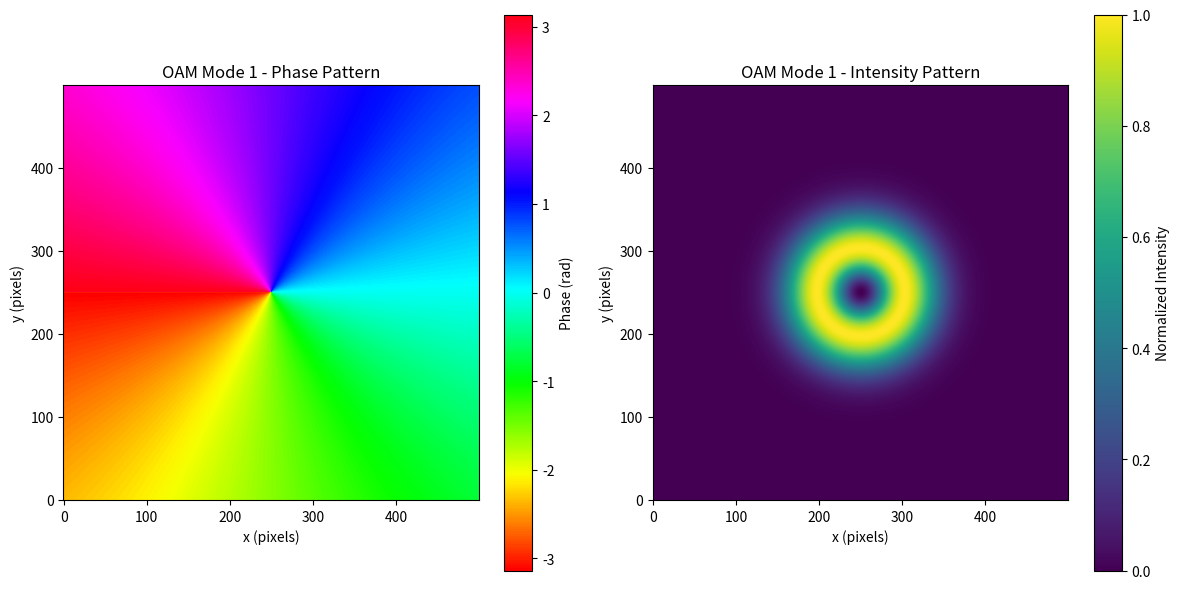
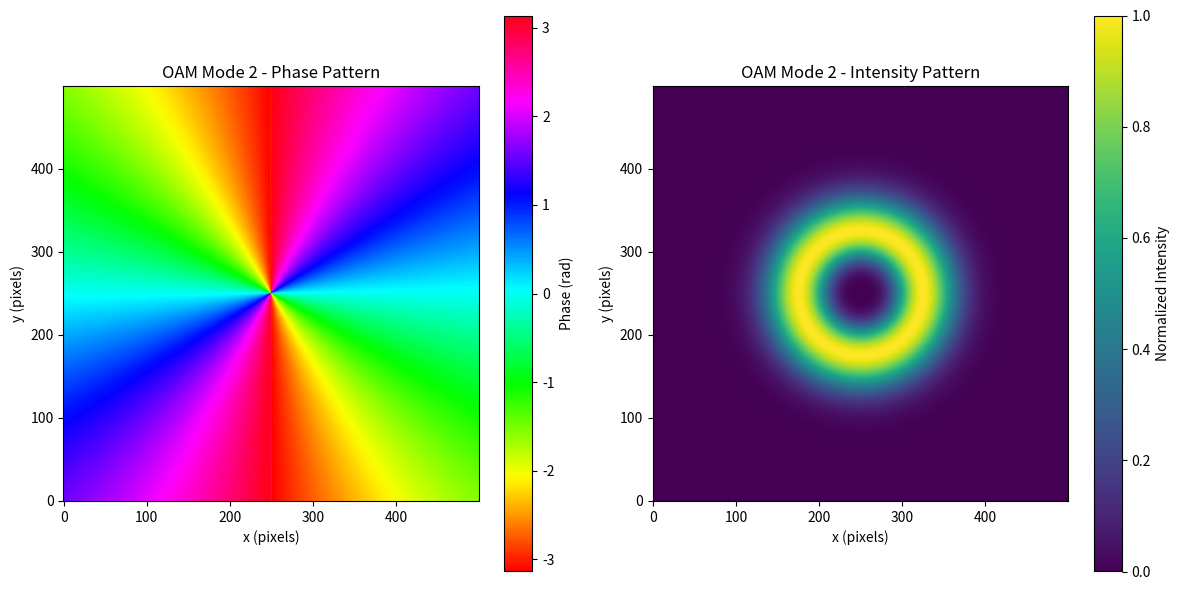
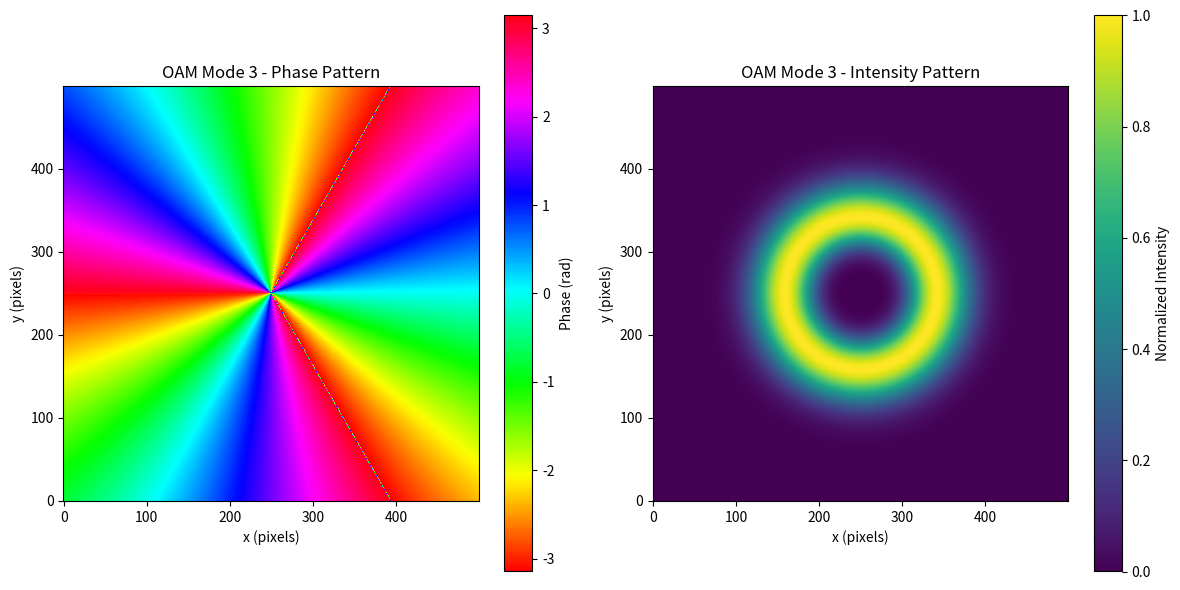
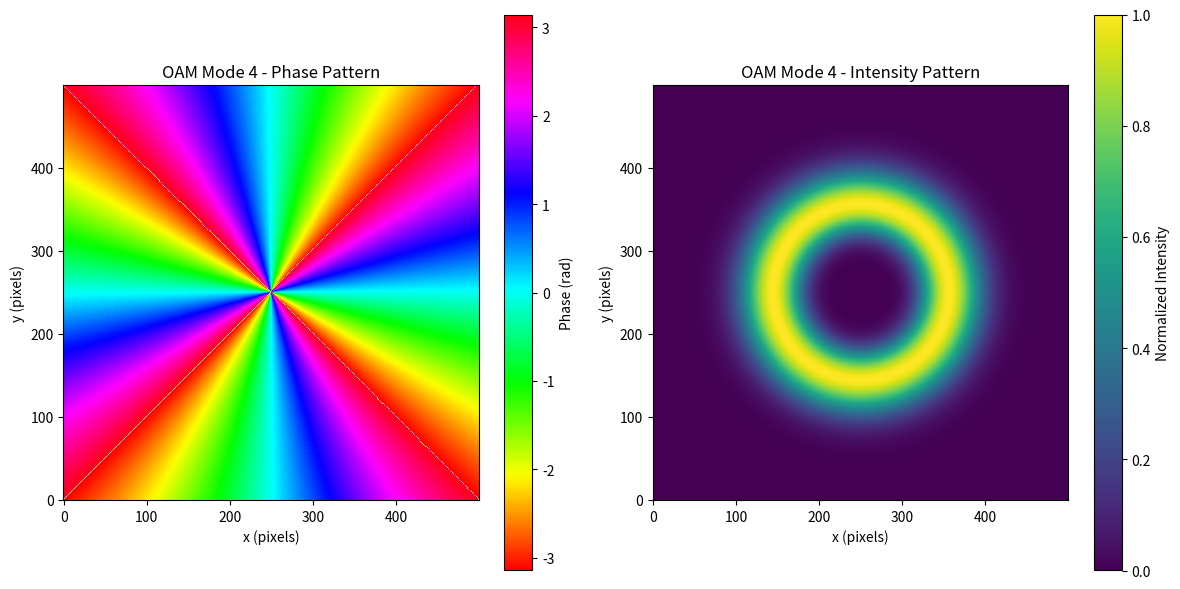
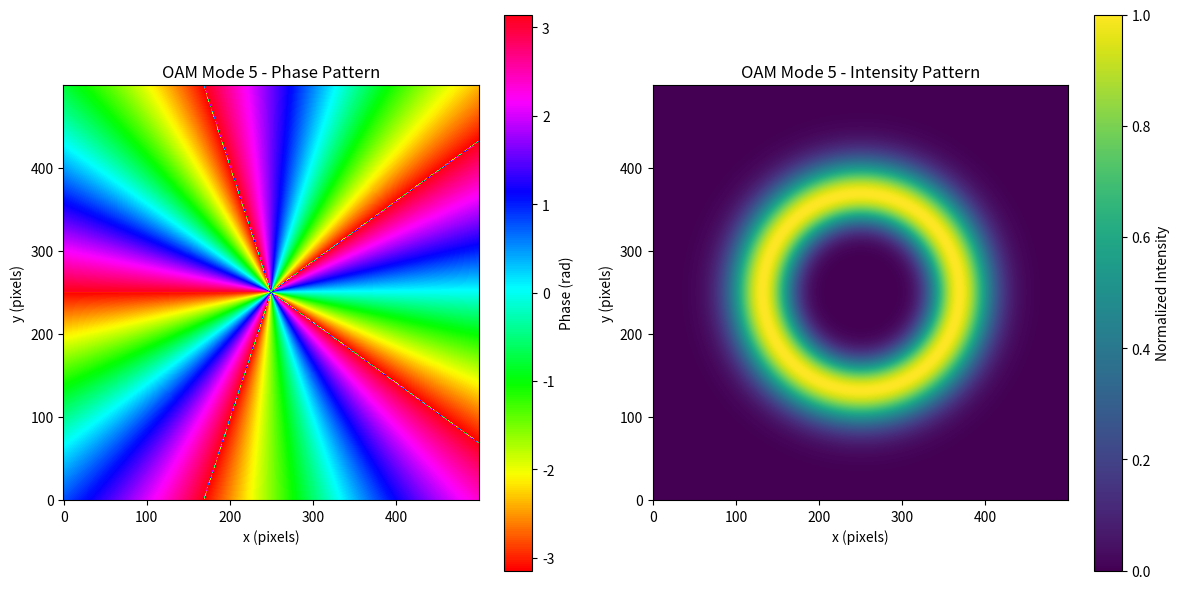
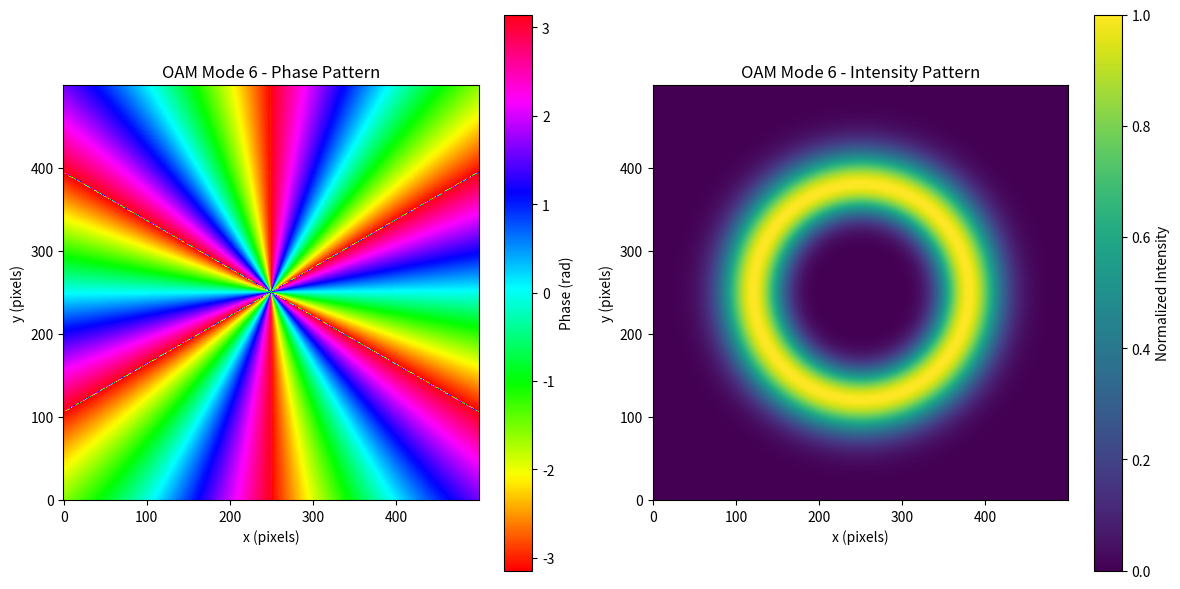
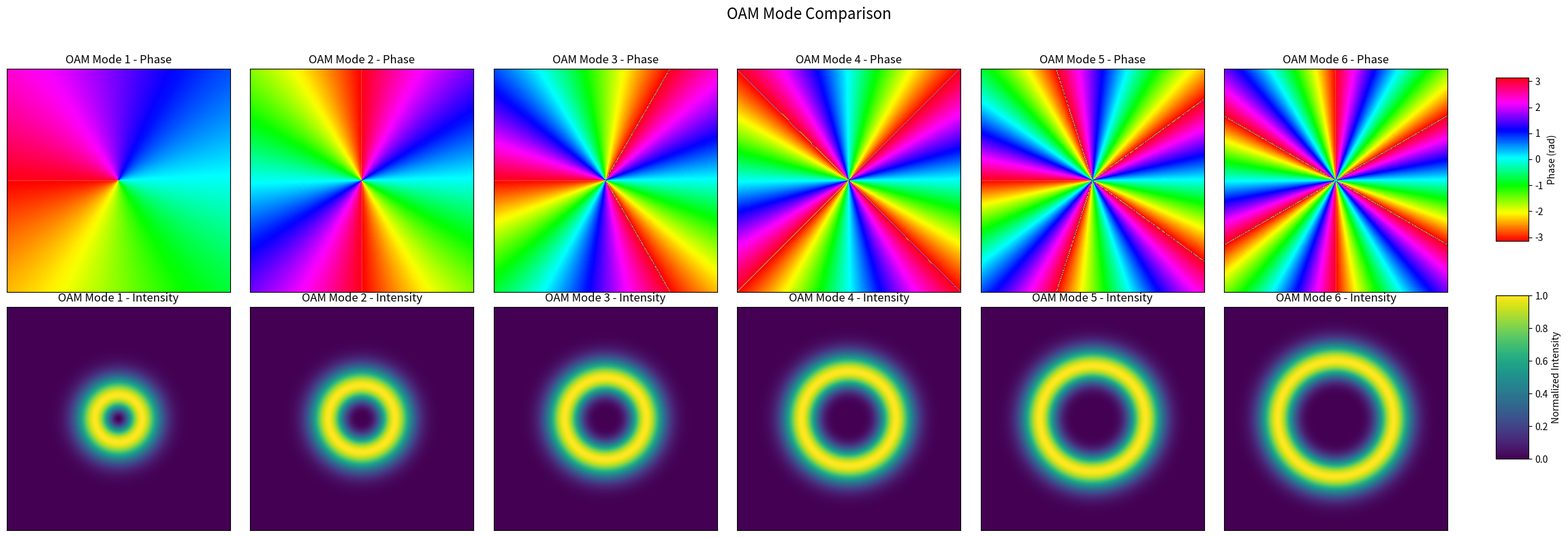
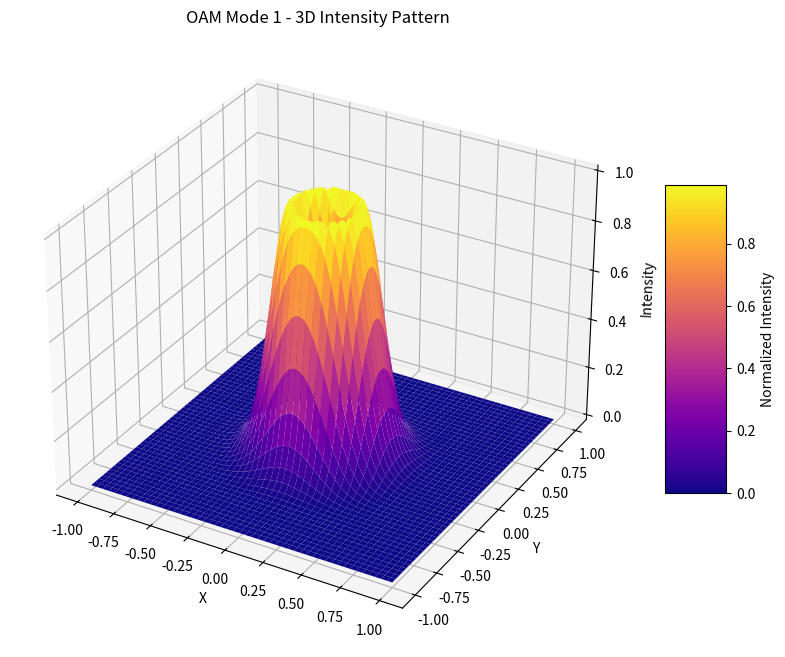
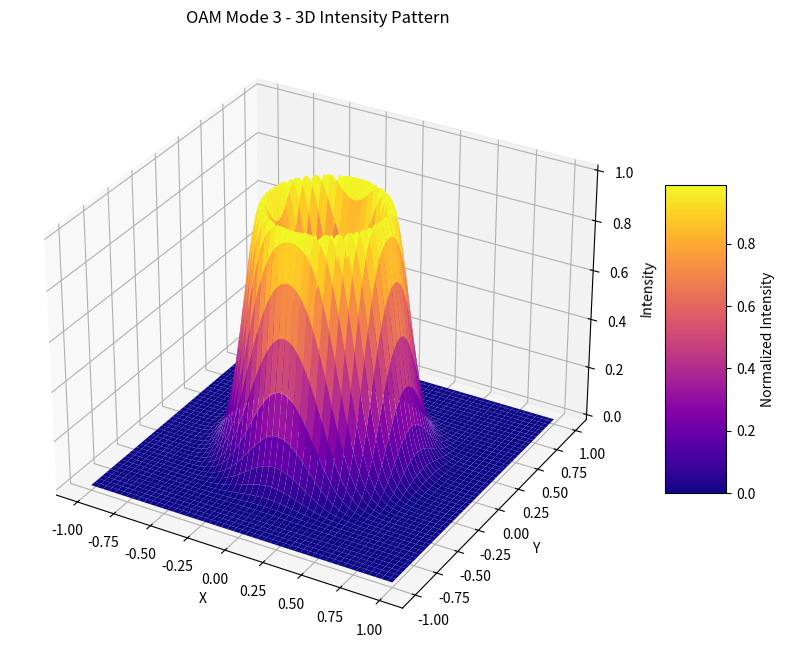
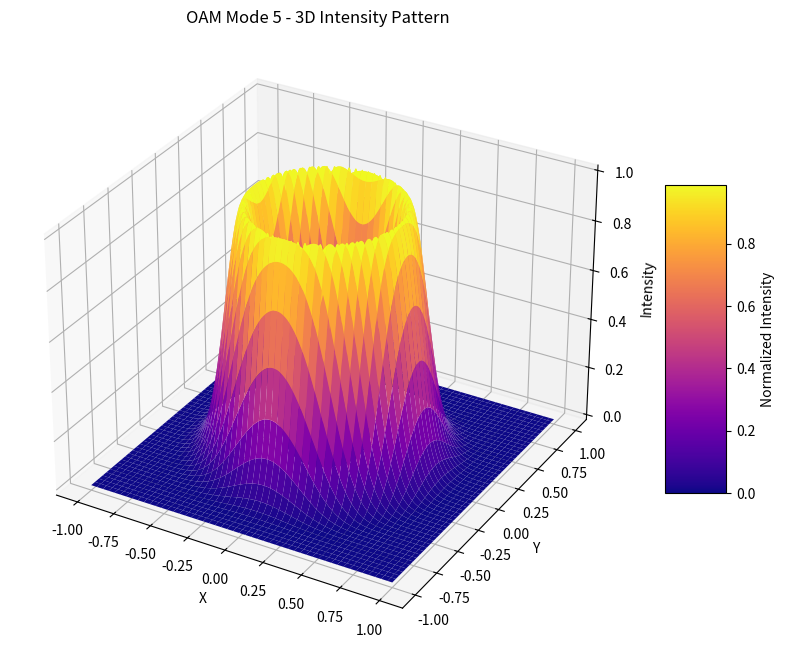
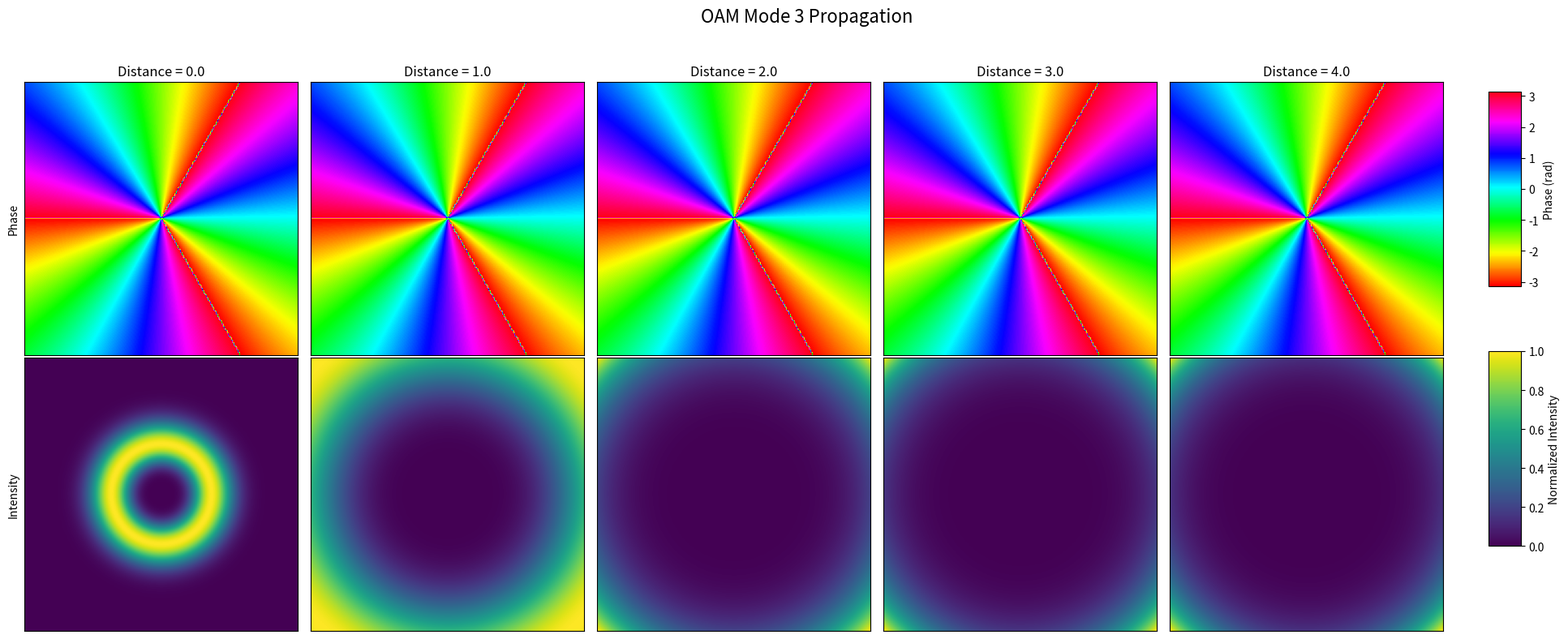

These charts were generated, in order, by the following Python code:
import numpy as np
import matplotlib.pyplot as plt
from matplotlib import cm
import os
from typing import Optional, Tuple, List


def generate_oam_mode(l: int, size: int = 500, beam_width: float = 0.3) -> Tuple[np.ndarray, np.ndarray]:
    """
    Generate a Laguerre-Gaussian OAM mode with topological charge l.
    
    Args:
        l: Topological charge (OAM mode number)
        size: Size of the grid (pixels)
        beam_width: Relative beam width
        
    Returns:
        Tuple of (complex field, intensity)
    """
    # Create coordinate grid
    x = np.linspace(-1, 1, size)
    y = np.linspace(-1, 1, size)
    X, Y = np.meshgrid(x, y)
    
    # Convert to polar coordinates
    r = np.sqrt(X**2 + Y**2)
    phi = np.arctan2(Y, X)
    
    # Generate LG beam (simplified model)
    # Using only the azimuthal phase term and Gaussian amplitude
    w = beam_width  # Beam waist
    amplitude = np.exp(-r**2 / w**2) * (r/w)**(abs(l))
    phase = np.exp(1j * l * phi)
    
    # Create complex field
    field = amplitude * phase
    
    # Calculate intensity
    intensity = np.abs(field)**2
    
    # Normalize
    intensity = intensity / np.max(intensity)
    
    return field, intensity


def plot_oam_mode(l: int, size: int = 500, beam_width: float = 0.3, 
                  save_path: Optional[str] = None, show: bool = True) -> None:
    """
    Plot the phase and intensity of an OAM mode.
    
    Args:
        l: Topological charge (OAM mode number)
        size: Size of the grid (pixels)
        beam_width: Relative beam width
        save_path: Path to save the plot, if None, don't save
        show: Whether to display the plot
    """
    field, intensity = generate_oam_mode(l, size, beam_width)
    phase = np.angle(field)
    
    fig, axes = plt.subplots(1, 2, figsize=(12, 6))
    
    # Plot phase
    im0 = axes[0].imshow(phase, cmap='hsv', origin='lower')
    axes[0].set_title(f'OAM Mode {l} - Phase Pattern')
    axes[0].set_xlabel('x (pixels)')
    axes[0].set_ylabel('y (pixels)')
    plt.colorbar(im0, ax=axes[0], label='Phase (rad)')
    
    # Plot intensity
    im1 = axes[1].imshow(intensity, cmap='viridis', origin='lower')
    axes[1].set_title(f'OAM Mode {l} - Intensity Pattern')
    axes[1].set_xlabel('x (pixels)')
    axes[1].set_ylabel('y (pixels)')
    plt.colorbar(im1, ax=axes[1], label='Normalized Intensity')
    
    plt.tight_layout()
    
    # Save if path is provided
    if save_path:
        os.makedirs(os.path.dirname(save_path), exist_ok=True)
        plt.savefig(save_path, dpi=300, bbox_inches='tight')
        print(f"Saved OAM mode {l} visualization to {save_path}")
    
    if show:
        plt.show()
    else:
        plt.close()


def plot_multiple_oam_modes(modes: List[int], size: int = 500, beam_width: float = 0.3,
                           save_dir: Optional[str] = None, show: bool = True) -> None:
    """
    Plot multiple OAM modes in a grid.
    
    Args:
        modes: List of OAM mode numbers to plot
        size: Size of the grid (pixels)
        beam_width: Relative beam width
        save_dir: Directory to save the plots, if None, don't save
        show: Whether to display the plot
    """
    n_modes = len(modes)
    fig, axes = plt.subplots(2, n_modes, figsize=(4*n_modes, 8))
    
    for i, l in enumerate(modes):
        field, intensity = generate_oam_mode(l, size, beam_width)
        phase = np.angle(field)
        
        # Plot phase
        im0 = axes[0, i].imshow(phase, cmap='hsv', origin='lower')
        axes[0, i].set_title(f'OAM Mode {l} - Phase')
        axes[0, i].set_xticks([])
        axes[0, i].set_yticks([])
        
        # Plot intensity
        im1 = axes[1, i].imshow(intensity, cmap='viridis', origin='lower')
        axes[1, i].set_title(f'OAM Mode {l} - Intensity')
        axes[1, i].set_xticks([])
        axes[1, i].set_yticks([])
    
    # Add colorbars
    cbar_ax0 = fig.add_axes([0.92, 0.55, 0.02, 0.3])
    cbar_ax1 = fig.add_axes([0.92, 0.15, 0.02, 0.3])
    fig.colorbar(im0, cax=cbar_ax0, label='Phase (rad)')
    fig.colorbar(im1, cax=cbar_ax1, label='Normalized Intensity')
    
    plt.suptitle('OAM Mode Comparison', fontsize=16)
    plt.tight_layout(rect=[0, 0, 0.9, 0.95])
    
    # Save if directory is provided
    if save_dir:
        os.makedirs(save_dir, exist_ok=True)
        save_path = os.path.join(save_dir, f"oam_modes_comparison.png")
        plt.savefig(save_path, dpi=300, bbox_inches='tight')
        print(f"Saved OAM modes comparison to {save_path}")
    
    if show:
        plt.show()
    else:
        plt.close()


def plot_oam_mode_3d(l: int, size: int = 200, beam_width: float = 0.3,
                    save_path: Optional[str] = None, show: bool = True) -> None:
    """
    Create a 3D visualization of an OAM mode intensity pattern.
    
    Args:
        l: Topological charge (OAM mode number)
        size: Size of the grid (pixels)
        beam_width: Relative beam width
        save_path: Path to save the plot, if None, don't save
        show: Whether to display the plot
    """
    # Generate the OAM mode
    field, intensity = generate_oam_mode(l, size, beam_width)
    
    # Create coordinate grid
    x = np.linspace(-1, 1, size)
    y = np.linspace(-1, 1, size)
    X, Y = np.meshgrid(x, y)
    
    # Create 3D plot
    fig = plt.figure(figsize=(10, 8))
    ax = fig.add_subplot(111, projection='3d')
    
    # Plot the surface
    surf = ax.plot_surface(X, Y, intensity, cmap=cm.plasma, linewidth=0, antialiased=True)
    
    # Add labels and title
    ax.set_xlabel('X')
    ax.set_ylabel('Y')
    ax.set_zlabel('Intensity')
    ax.set_title(f'OAM Mode {l} - 3D Intensity Pattern')
    
    # Add a color bar
    fig.colorbar(surf, ax=ax, shrink=0.5, aspect=5, label='Normalized Intensity')
    
    # Save if path is provided
    if save_path:
        os.makedirs(os.path.dirname(save_path), exist_ok=True)
        plt.savefig(save_path, dpi=300, bbox_inches='tight')
        print(f"Saved OAM mode {l} 3D visualization to {save_path}")
    
    if show:
        plt.show()
    else:
        plt.close()


def visualize_oam_propagation(l: int, distances: List[float], size: int = 200, beam_width: float = 0.3,
                             save_path: Optional[str] = None, show: bool = True) -> None:
    """
    Visualize how an OAM mode propagates and evolves over distance.
    
    Args:
        l: Topological charge (OAM mode number)
        distances: List of propagation distances (normalized)
        size: Size of the grid (pixels)
        beam_width: Initial beam width
        save_path: Path to save the plot, if None, don't save
        show: Whether to display the plot
    """
    n_distances = len(distances)
    fig, axes = plt.subplots(2, n_distances, figsize=(4*n_distances, 8))
    
    for i, z in enumerate(distances):
        # Beam width increases with distance
        w_z = beam_width * np.sqrt(1 + (z/np.pi/beam_width**2)**2)
        
        # Generate the OAM mode at this distance
        field, intensity = generate_oam_mode(l, size, w_z)
        phase = np.angle(field)
        
        # Plot phase
        im0 = axes[0, i].imshow(phase, cmap='hsv', origin='lower')
        axes[0, i].set_title(f'Distance = {z:.1f}')
        axes[0, i].set_xticks([])
        axes[0, i].set_yticks([])
        
        # Plot intensity
        im1 = axes[1, i].imshow(intensity, cmap='viridis', origin='lower')
        axes[1, i].set_xticks([])
        axes[1, i].set_yticks([])
    
    # Add row labels
    axes[0, 0].set_ylabel('Phase')
    axes[1, 0].set_ylabel('Intensity')
    
    # Add colorbars
    cbar_ax0 = fig.add_axes([0.92, 0.55, 0.02, 0.3])
    cbar_ax1 = fig.add_axes([0.92, 0.15, 0.02, 0.3])
    fig.colorbar(im0, cax=cbar_ax0, label='Phase (rad)')
    fig.colorbar(im1, cax=cbar_ax1, label='Normalized Intensity')
    
    plt.suptitle(f'OAM Mode {l} Propagation', fontsize=16)
    plt.tight_layout(rect=[0, 0, 0.9, 0.95])
    
    # Save if path is provided
    if save_path:
        os.makedirs(os.path.dirname(save_path), exist_ok=True)
        plt.savefig(save_path, dpi=300, bbox_inches='tight')
        print(f"Saved OAM mode {l} propagation to {save_path}")
    
    if show:
        plt.show()
    else:
        plt.close()


if __name__ == "__main__":
    # Create plots directory
    plots_dir = "plots/oam_modes"
    os.makedirs(plots_dir, exist_ok=True)
    
    # Generate individual mode plots
    for l in range(1, 7):
        plot_oam_mode(l, save_path=f"{plots_dir}/oam_mode_{l}.png", show=False)
    
    # Generate comparison of multiple modes
    plot_multiple_oam_modes([1, 2, 3, 4, 5, 6], save_dir=plots_dir, show=False)
    
    # Generate 3D visualizations
    for l in [1, 3, 5]:
        plot_oam_mode_3d(l, save_path=f"{plots_dir}/oam_mode_{l}_3d.png", show=False)
    
    # Generate propagation visualization
    visualize_oam_propagation(3, [0, 1, 2, 3, 4], save_path=f"{plots_dir}/oam_mode_3_propagation.png", show=False)
    
    print("All OAM mode visualizations have been generated in the plots/oam_modes directory.") 
